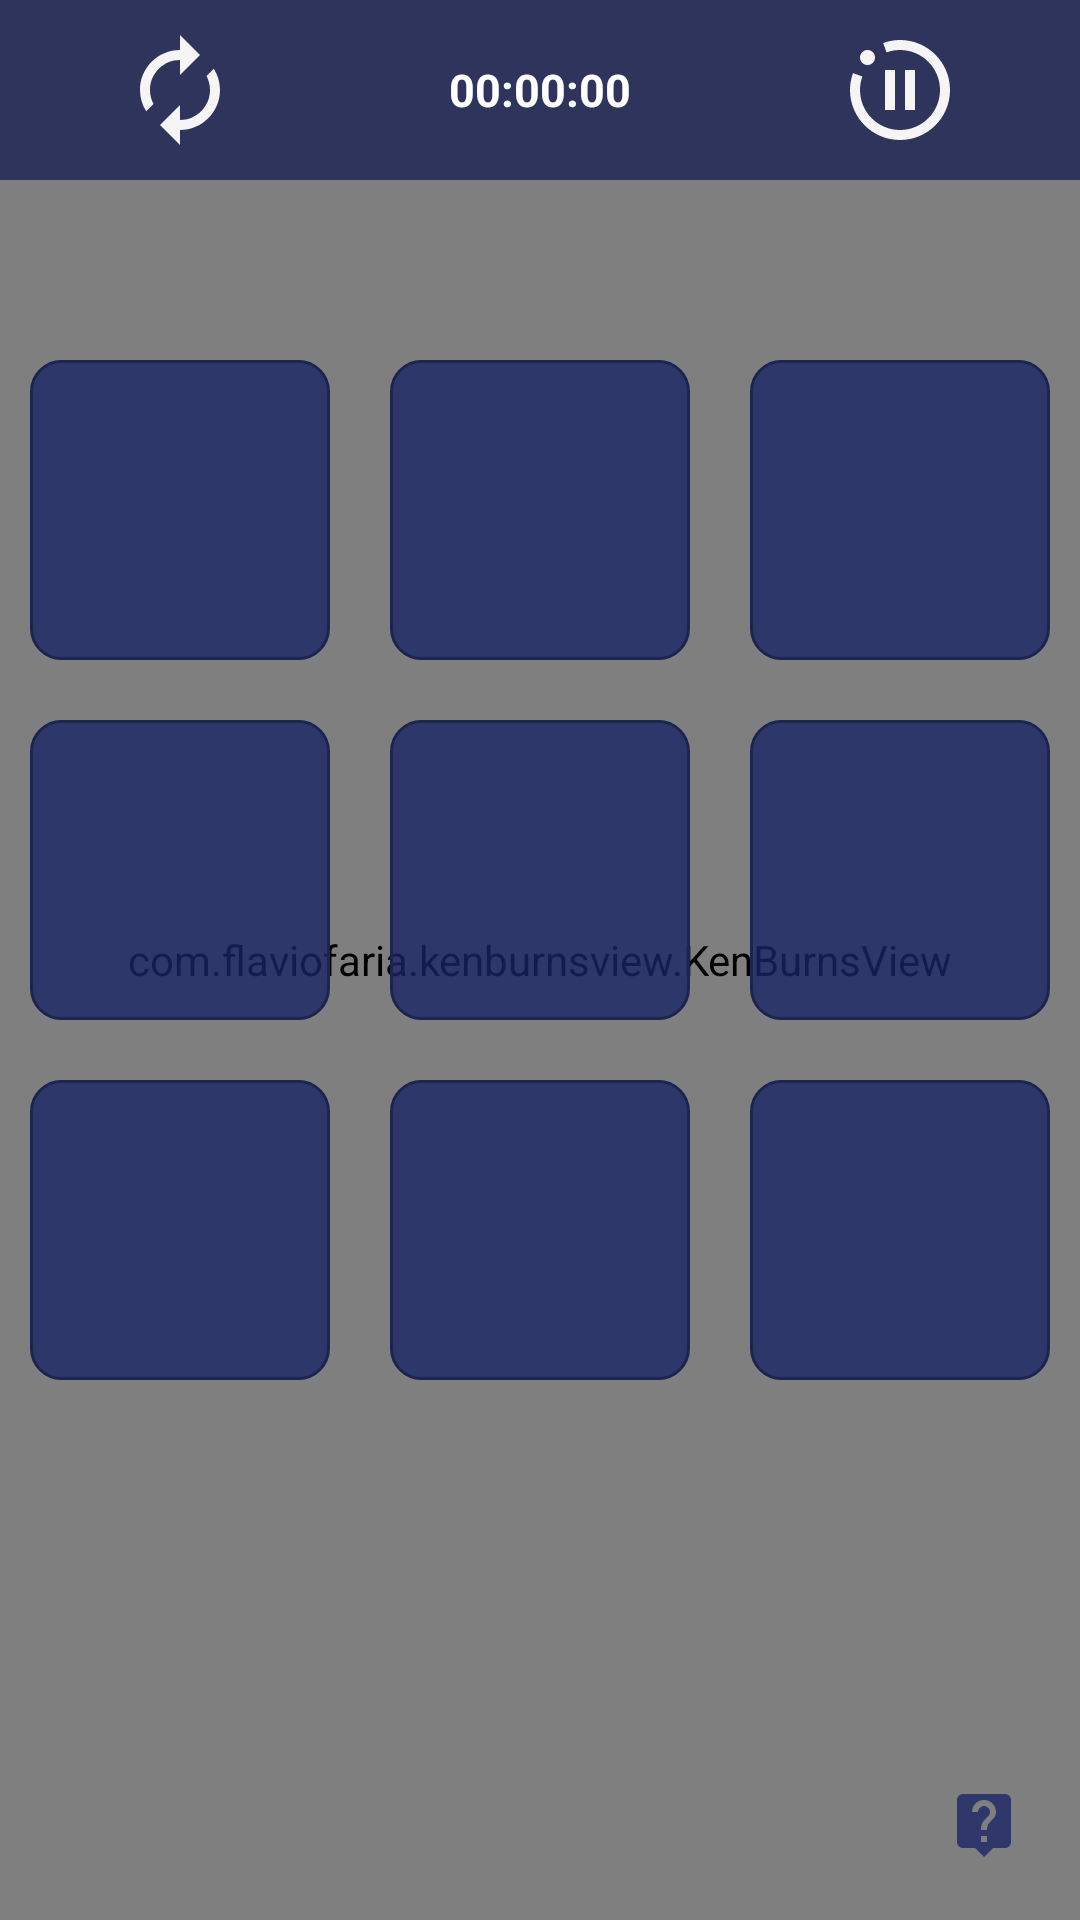

Here is an Android app screen rendered from its layout file. Give the layout XML and the strings, colors and styles it references.
<!-- AndroidManifest.xml: application theme Theme.Puzle_15_Beta -->
<!-- res/layout/activity_easy.xml -->
<?xml version="1.0" encoding="utf-8"?>
<FrameLayout xmlns:android="http://schemas.android.com/apk/res/android"
    xmlns:tools="http://schemas.android.com/tools"
    android:layout_width="match_parent"
    android:layout_height="match_parent"
    tools:context=".EasyActivity">
      <com.flaviofaria.kenburnsview.KenBurnsView
          android:layout_width="match_parent"
          android:layout_height="match_parent"
          android:scaleType="centerCrop"
          android:src="@drawable/img_1" />

    <LinearLayout
        android:layout_width="match_parent"
        android:layout_height="60dp"
        android:background="@color/appBarColor"
        android:weightSum="3">

        

       

        
        <ImageView
            android:id="@+id/replayGame"
            android:layout_width="0dp"
            android:layout_height="40dp"
            android:layout_marginTop="10sp"
            android:layout_weight="1"
            android:clickable="true"
            android:contentDescription="replay"
            android:focusable="true"
            android:src="@drawable/baseline_replay_24" />

        <TextView
            android:id="@+id/timeGame"
            android:layout_width="0dp"
            android:layout_height="40dp"
            android:layout_marginTop="10sp"
            android:layout_weight="1"
            android:gravity="center"
            android:text="00:00:00"
            android:textColor="#fff"
            android:textSize="15sp"
            android:textStyle="bold" />

        <ImageView
            android:id="@+id/pauseGame"
            android:layout_width="0dp"
            android:layout_height="40dp"
            android:layout_marginTop="10sp"
            android:layout_weight="1"
            android:clickable="true"
            android:contentDescription="pause"
            android:focusable="true"
            android:src="@drawable/baseline_motion_paused_24" />

        <ImageView
            android:id="@+id/playGame"
            android:layout_width="0dp"
            android:layout_height="40dp"
            android:layout_marginTop="10sp"
            android:layout_weight="1"
            android:clickable="true"
            android:contentDescription="pause"
            android:focusable="true"
            android:src="@drawable/baseline_play_circle_outline_24" />

    </LinearLayout>

    <RelativeLayout
        android:id="@+id/relativeLayout"
        android:layout_width="wrap_content"
        android:layout_height="wrap_content"
        android:layout_gravity="center|top"
        android:layout_marginTop="100sp">

        <TextView
            android:id="@+id/button_1"
            style="@style/easy_game_button"
            android:layout_alignParentStart="true"
            android:layout_alignParentTop="true"
            android:tag="0:0" />

        <TextView
            android:id="@+id/button_2"
            style="@style/easy_game_button"
            android:layout_alignParentTop="true"
            android:layout_toEndOf="@id/button_1"
            android:tag="0:1" />

        <TextView
            android:id="@+id/button_3"
            style="@style/easy_game_button"
            android:layout_alignParentTop="true"
            android:layout_toEndOf="@id/button_2"
            android:tag="0:2" />

        <TextView
            android:id="@+id/button_4"
            style="@style/easy_game_button"
            android:layout_below="@id/button_1"
            android:layout_alignParentStart="true"
            android:tag="1:0" />

        <TextView
            android:id="@+id/button_5"
            style="@style/easy_game_button"
            android:layout_below="@id/button_2"
            android:layout_toEndOf="@id/button_4"
            android:tag="1:1" />

        <TextView
            android:id="@+id/button_6"
            style="@style/easy_game_button"
            android:layout_below="@id/button_3"
            android:layout_toEndOf="@id/button_5"
            android:tag="1:2" />

        <TextView
            android:id="@+id/button_7"
            style="@style/easy_game_button"
            android:layout_below="@id/button_4"
            android:layout_alignParentStart="true"
            android:tag="2:0" />

        <TextView
            android:id="@+id/button_8"
            style="@style/easy_game_button"
            android:layout_below="@id/button_5"
            android:layout_toEndOf="@id/button_7"
            android:tag="2:1" />

        <TextView
            android:id="@+id/button_9"
            style="@style/easy_game_button"
            android:layout_below="@id/button_6"
            android:layout_toEndOf="@id/button_8"
            android:tag="2:2" />

    </RelativeLayout>

    <RelativeLayout
        android:id="@+id/emptyLayout"
        android:layout_width="wrap_content"
        android:layout_height="wrap_content"
        android:layout_gravity="center|top"
        android:layout_marginTop="100sp"
        android:visibility="invisible">

        <TextView
            android:layout_width="match_parent"
            android:layout_height="400dp"
            android:background="#08A9F1DF"
            android:gravity="center"
            android:text="PAUSE"
            android:textColor="#F3ECEC"
            android:textSize="50sp"
            android:textStyle="bold" />
    </RelativeLayout>

    

    <ImageView
        android:id="@+id/helpGame"
        android:layout_width="wrap_content"
        android:layout_height="wrap_content"
        android:layout_gravity="bottom|end"
        android:layout_marginEnd="20sp"
        android:layout_marginBottom="20sp"
        android:clickable="true"
        android:contentDescription="Help"
        android:focusable="true"
        android:src="@drawable/baseline_live_help_24" />
</FrameLayout>
<!-- resources referenced by this layout -->
<resources>
  <color name="appBarColor">#C3151E51</color>
  <!-- drawable baseline_menu_24 (drawable) -->
  <vector android:height="50dp" android:tint="#F6F4F4"
      android:viewportHeight="24" android:viewportWidth="24"
      android:width="50dp" xmlns:android="http://schemas.android.com/apk/res/android">
      <path android:fillColor="@android:color/white" android:pathData="M3,18h18v-2L3,16v2zM3,13h18v-2L3,11v2zM3,6v2h18L21,6L3,6z"/>
  </vector>
  <!-- drawable baseline_menu_open_24 (drawable) -->
  <vector android:autoMirrored="true" android:height="40dp"
      android:tint="#EFEDED" android:viewportHeight="24"
      android:viewportWidth="24" android:width="40dp" xmlns:android="http://schemas.android.com/apk/res/android">
      <path android:fillColor="@android:color/white" android:pathData="M3,18h13v-2L3,16v2zM3,13h10v-2L3,11v2zM3,6v2h13L16,6L3,6zM21,15.59L17.42,12 21,8.41 19.59,7l-5,5 5,5L21,15.59z"/>
  </vector>
  <!-- drawable baseline_motion_paused_24 (drawable) -->
  <vector android:height="50dp" android:tint="#F6F4F4"
      android:viewportHeight="24" android:viewportWidth="24"
      android:width="50dp" xmlns:android="http://schemas.android.com/apk/res/android">
      <path android:fillColor="@android:color/white" android:pathData="M22,12c0,5.52 -4.48,10 -10,10S2,17.52 2,12c0,-1.19 0.22,-2.32 0.6,-3.38L4.48,9.3C4.17,10.14 4,11.05 4,12c0,4.41 3.59,8 8,8s8,-3.59 8,-8s-3.59,-8 -8,-8c-0.95,0 -1.85,0.17 -2.69,0.48L8.63,2.59C9.69,2.22 10.82,2 12,2C17.52,2 22,6.48 22,12zM5.5,4C4.67,4 4,4.67 4,5.5S4.67,7 5.5,7S7,6.33 7,5.5S6.33,4 5.5,4zM11,16V8H9v8H11zM15,16V8h-2v8H15z"/>
  </vector>
  <!-- drawable baseline_play_circle_outline_24 (drawable) -->
  <vector android:height="40dp" android:tint="#EFEDED"
      android:viewportHeight="24" android:viewportWidth="24"
      android:width="40dp" xmlns:android="http://schemas.android.com/apk/res/android">
      <path android:fillColor="@android:color/white" android:pathData="M10,16.5l6,-4.5 -6,-4.5v9zM12,2C6.48,2 2,6.48 2,12s4.48,10 10,10 10,-4.48 10,-10S17.52,2 12,2zM12,20c-4.41,0 -8,-3.59 -8,-8s3.59,-8 8,-8 8,3.59 8,8 -3.59,8 -8,8z"/>
  </vector>
  <!-- drawable baseline_replay_24 (drawable) -->
  <vector android:height="50dp" android:tint="#F6F4F4"
      android:viewportHeight="24" android:viewportWidth="24"
      android:width="50dp" xmlns:android="http://schemas.android.com/apk/res/android">
      <path android:fillColor="@android:color/white" android:pathData="M12,6v3l4,-4 -4,-4v3c-4.42,0 -8,3.58 -8,8 0,1.57 0.46,3.03 1.24,4.26L6.7,14.8c-0.45,-0.83 -0.7,-1.79 -0.7,-2.8 0,-3.31 2.69,-6 6,-6zM18.76,7.74L17.3,9.2c0.44,0.84 0.7,1.79 0.7,2.8 0,3.31 -2.69,6 -6,6v-3l-4,4 4,4v-3c4.42,0 8,-3.58 8,-8 0,-1.57 -0.46,-3.03 -1.24,-4.26z"/>
  </vector>
  <!-- drawable baseline_undo_24 (drawable) -->
  <vector android:autoMirrored="true" android:height="40dp"
      android:tint="#F6F4F4" android:viewportHeight="24"
      android:viewportWidth="24" android:width="40dp" xmlns:android="http://schemas.android.com/apk/res/android">
      <path android:fillColor="@android:color/white" android:pathData="M12.5,8c-2.65,0 -5.05,0.99 -6.9,2.6L2,7v9h9l-3.62,-3.62c1.39,-1.16 3.16,-1.88 5.12,-1.88 3.54,0 6.55,2.31 7.6,5.5l2.37,-0.78C21.08,11.03 17.15,8 12.5,8z"/>
  </vector>
  <style name="Theme.Puzle_15_Beta" parent="Base.Theme.Puzle_15_Beta" />
  <style name="clickable">
          <item name="android:clickable">true</item>
          <item name="android:focusable">true</item>
      </style>
  <!-- drawable shape_button_color_and_corner (drawable) -->
  <?xml version="1.0" encoding="utf-8"?>
  <shape xmlns:android="http://schemas.android.com/apk/res/android">
  <stroke android:width="1dp" android:color="#1C2450"/>
      <solid android:color="#C9192465"/>
      <corners android:radius="10dp"/>
  </shape>
  <style name="Base.Theme.Puzle_15_Beta" parent="Theme.AppCompat.Light.NoActionBar">
          
          
      </style>
</resources>
